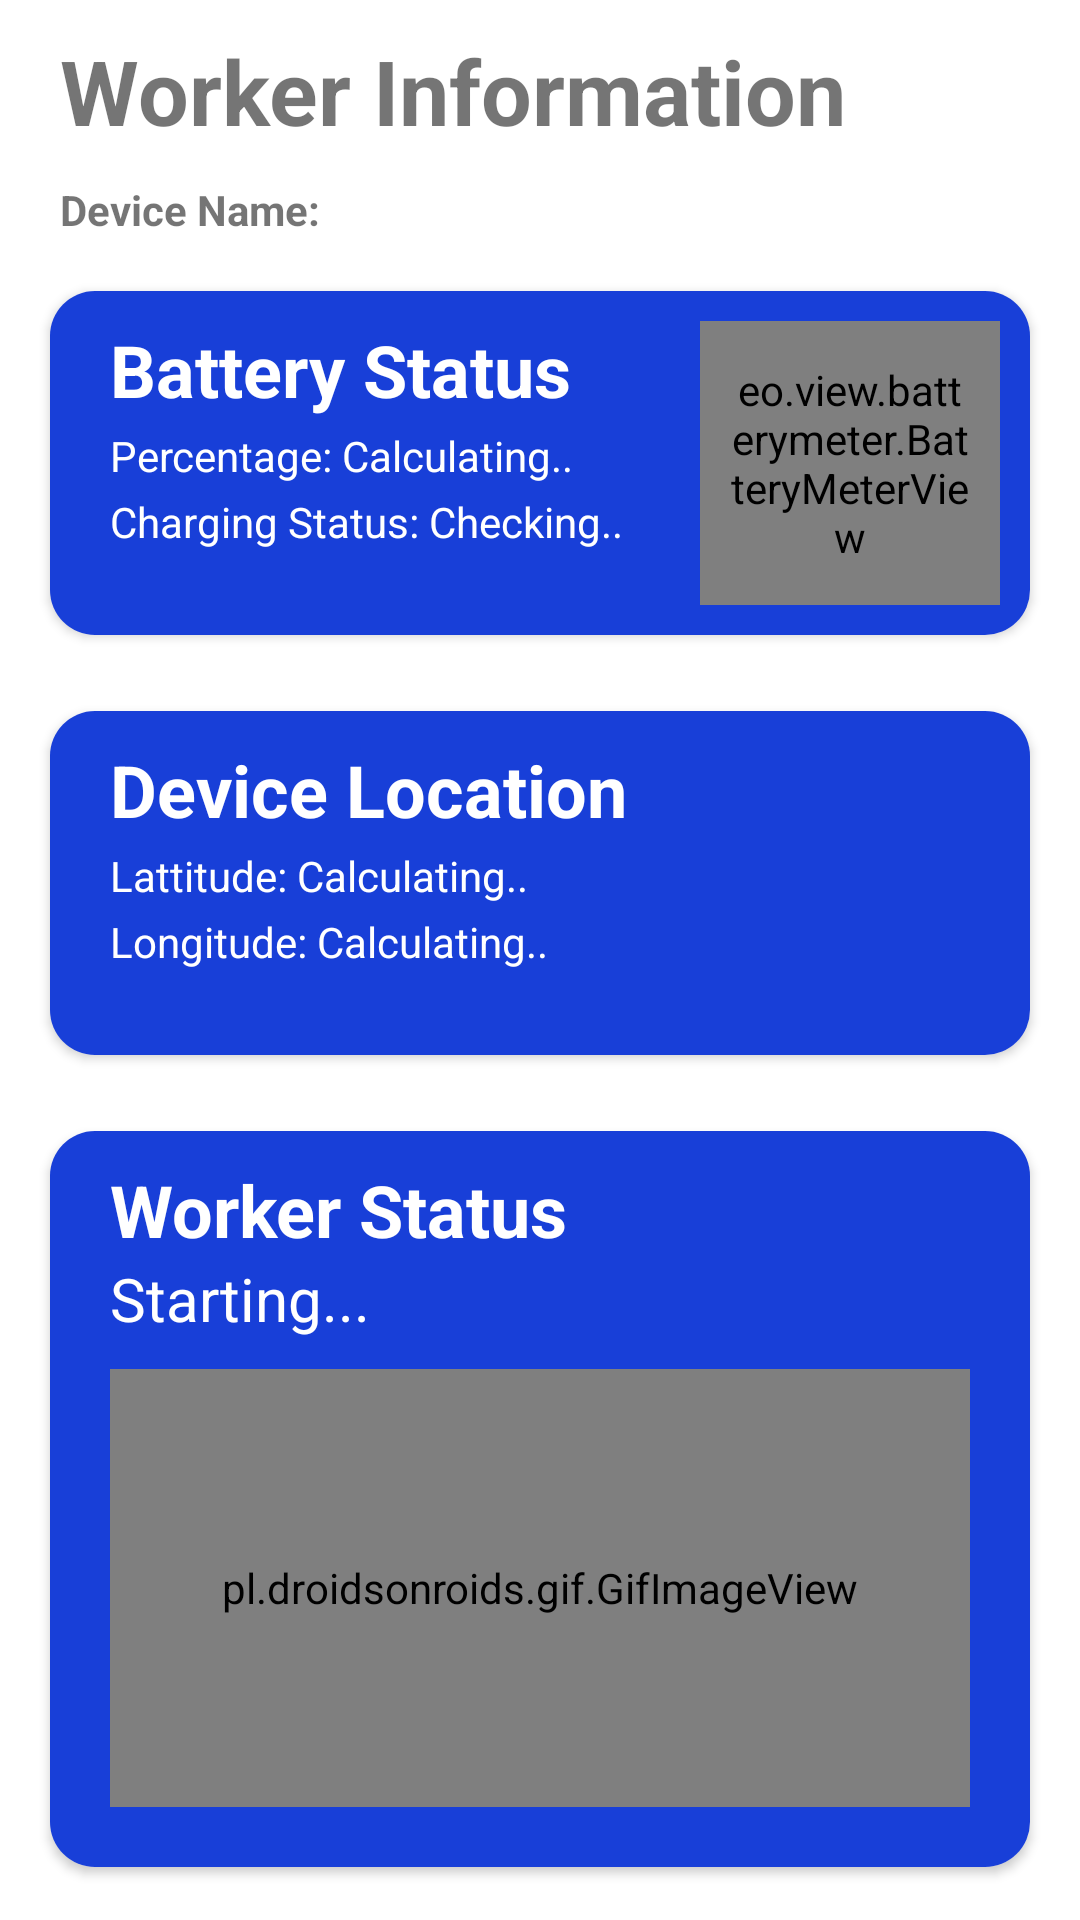

This screen was rendered from an Android layout file. Write that file and the resources it references.
<!-- AndroidManifest.xml: application theme Theme.MobileOffloading -->
<!-- res/layout/activity_worker_advertisement.xml -->
<?xml version="1.0" encoding="utf-8"?>
<LinearLayout xmlns:android="http://schemas.android.com/apk/res/android"
    xmlns:app="http://schemas.android.com/apk/res-auto"
    xmlns:tools="http://schemas.android.com/tools"
    android:layout_width="match_parent"
    android:layout_height="match_parent"
    android:orientation="vertical"
    android:padding="10dp"
    tools:context=".WorkerAdvertisement">


    <LinearLayout
        android:layout_width="match_parent"
        android:layout_height="wrap_content"
        android:orientation="vertical">

        <TextView
            android:id="@+id/advertising"
            android:layout_width="wrap_content"
            android:layout_height="wrap_content"
            android:layout_marginLeft="10dp"
            android:text="Worker Information"
            android:textSize="30dp"
            android:textStyle="bold" />

        <TextView
            android:id="@+id/deviceId"
            android:layout_width="match_parent"
            android:layout_height="wrap_content"
            android:layout_marginLeft="10dp"
            android:layout_marginTop="10dp"
            android:text="Device Name:"
            android:textStyle="bold" />

        <LinearLayout
            android:layout_width="match_parent"
            android:layout_height="wrap_content"
            android:orientation="vertical">

            <androidx.cardview.widget.CardView
                android:layout_width="match_parent"
                android:layout_height="130dp"
                android:layout_marginTop="10dp"
                android:elevation="4dp"
                app:cardCornerRadius="15dp"
                app:cardUseCompatPadding="true">

                <RelativeLayout
                    android:id="@+id/batteryCard"
                    android:layout_width="match_parent"
                    android:layout_height="match_parent"
                    android:background="#183Fd8"
                    android:padding="10dp">

                    <TextView
                        android:id="@+id/batteryText"
                        android:layout_width="wrap_content"
                        android:layout_height="wrap_content"
                        android:layout_marginLeft="10dp"
                        android:text="Battery Status"
                        android:textColor="#ffff"
                        android:textSize="24sp"
                        android:textStyle="bold">

                    </TextView>

                    <TextView
                        android:id="@+id/percentage"
                        android:layout_width="wrap_content"
                        android:layout_height="wrap_content"
                        android:layout_below="@id/batteryText"
                        android:layout_marginLeft="10dp"
                        android:layout_marginTop="3dp"
                        android:text="Percentage: Calculating.."
                        android:textColor="#ffff">

                    </TextView>

                    <TextView
                        android:id="@+id/plugged"
                        android:layout_width="wrap_content"
                        android:layout_height="wrap_content"
                        android:layout_below="@id/percentage"
                        android:layout_marginLeft="10dp"
                        android:layout_marginTop="3dp"
                        android:text="Charging Status: Checking.."
                        android:textColor="#ffff">

                    </TextView>

                    <eo.view.batterymeter.BatteryMeterView
                        android:id="@+id/batteryMeter"
                        android:layout_width="100dp"
                        android:layout_height="120dp"
                        android:layout_alignParentRight="true"
                        android:padding="10dp"
                        android:soundEffectsEnabled="true"

                        app:batteryMeterChargeLevel="0"
                        app:batteryMeterChargingColor="#FFFFFF"
                        app:batteryMeterColor="#FFFFFF"
                        app:batteryMeterCriticalChargeLevel="15"
                        app:batteryMeterIsCharging="false"
                        app:batteryMeterTheme="rounded"
                        tools:layout_editor_absoluteX="131dp"
                        tools:layout_editor_absoluteY="439dp" />
                </RelativeLayout>
            </androidx.cardview.widget.CardView>

            <androidx.cardview.widget.CardView
                android:layout_width="match_parent"
                android:layout_height="130dp"
                android:layout_marginTop="10dp"
                android:elevation="4dp"
                app:cardCornerRadius="15dp"
                app:cardUseCompatPadding="true">

                <RelativeLayout
                    android:id="@+id/locationCard"
                    android:layout_width="match_parent"
                    android:layout_height="match_parent"
                    android:background="#183Fd8"
                    android:padding="10dp">

                    <TextView
                        android:id="@+id/locationText"
                        android:layout_width="wrap_content"
                        android:layout_height="wrap_content"
                        android:layout_marginLeft="10dp"
                        android:text="Device Location"
                        android:textColor="#ffff"
                        android:textSize="24sp"
                        android:textStyle="bold">

                    </TextView>

                    <TextView
                        android:id="@+id/latitude"
                        android:layout_width="wrap_content"
                        android:layout_height="wrap_content"
                        android:layout_below="@id/locationText"
                        android:layout_marginLeft="10dp"
                        android:layout_marginTop="3dp"
                        android:text="Lattitude: Calculating.."
                        android:textColor="#ffff">

                    </TextView>

                    <TextView
                        android:id="@+id/longitude"
                        android:layout_width="wrap_content"
                        android:layout_height="wrap_content"
                        android:layout_below="@id/latitude"
                        android:layout_marginLeft="10dp"
                        android:layout_marginTop="3dp"
                        android:text="Longitude: Calculating.."
                        android:textColor="#ffff">

                    </TextView>

                    <ImageView
                        android:id="@+id/imageView"
                        android:layout_width="100dp"
                        android:layout_height="120dp"
                        android:layout_alignParentRight="true"
                        app:srcCompat="@drawable/ic_location_on" />
                </RelativeLayout>
            </androidx.cardview.widget.CardView>

            <androidx.cardview.widget.CardView
                android:layout_width="match_parent"
                android:layout_height="match_parent"
                android:layout_marginTop="10dp"
                app:cardBackgroundColor="#FFFFFF"
                app:cardCornerRadius="15dp"
                app:cardUseCompatPadding="true">

                <RelativeLayout
                    android:id="@+id/workerCard"
                    android:layout_width="match_parent"
                    android:layout_height="match_parent"
                    android:background="#183Fd8"
                    android:padding="10dp">

                    <TextView
                        android:id="@+id/advertText"
                        android:layout_width="wrap_content"
                        android:layout_height="wrap_content"
                        android:layout_marginStart="10dp"
                        android:text="Worker Status"
                        android:textColor="#FFFFFF"
                        android:textSize="24sp"
                        android:textStyle="bold" />

                    <TextView
                        android:id="@+id/statusText"

                        android:layout_width="wrap_content"
                        android:layout_height="wrap_content"
                        android:layout_below="@id/advertText"
                        android:layout_marginLeft="10dp"
                        android:text="Starting..."
                        android:textColor="#FFFFFF"
                        android:textSize="20sp" />

                    <pl.droidsonroids.gif.GifImageView
                        android:id="@+id/loading"
                        android:layout_width="match_parent"
                        android:layout_height="match_parent"
                        android:layout_below="@id/statusText"
                        android:layout_marginStart="10dp"
                        android:layout_marginTop="10dp"
                        android:layout_marginEnd="10dp"
                        android:layout_marginBottom="10dp"
                        android:src="@drawable/loading" />

                    <ImageView
                        android:id="@+id/online"
                        android:layout_width="match_parent"
                        android:layout_height="match_parent"
                        android:layout_below="@id/statusText"
                        android:layout_marginStart="10dp"
                        android:layout_marginTop="10dp"
                        android:layout_marginEnd="10dp"
                        android:layout_marginBottom="10dp"
                        android:maxWidth="100dp"
                        android:src="@drawable/ic_online"
                        android:visibility="invisible"
                        app:srcCompat="@drawable/ic_online"></ImageView>
                </RelativeLayout>
            </androidx.cardview.widget.CardView>
        </LinearLayout>
    </LinearLayout>
</LinearLayout>
<!-- resources referenced by this layout -->
<resources>
  <!-- drawable ic_online (drawable) -->
  <vector android:height="24dp" android:tint="#14F75D"
      android:viewportHeight="24" android:viewportWidth="24"
      android:width="24dp" xmlns:android="http://schemas.android.com/apk/res/android">
      <path android:fillColor="@android:color/white" android:pathData="M12,2C6.48,2 2,6.48 2,12s4.48,10 10,10 10,-4.48 10,-10S17.52,2 12,2zM10,17l-5,-5 1.41,-1.41L10,14.17l7.59,-7.59L19,8l-9,9z"/>
  </vector>
  <style name="Theme.MobileOffloading" parent="Theme.MaterialComponents.DayNight.DarkActionBar">
          
          <item name="colorPrimary">@color/purple_500</item>
          <item name="colorPrimaryVariant">@color/purple_700</item>
          <item name="colorOnPrimary">@color/white</item>
          
          <item name="colorSecondary">@color/teal_200</item>
          <item name="colorSecondaryVariant">@color/teal_700</item>
          <item name="colorOnSecondary">@color/black</item>
          
          <item name="android:statusBarColor" tools:targetApi="l">?attr/colorPrimaryVariant</item>
          
          <item name="android:windowAnimationStyle">@style/CustomActivityAnimation</item>
          <item name="windowActionBar">false</item>
          <item name="windowNoTitle">true</item>
      </style>
  <color name="purple_500">#FF6200EE</color>
  <color name="purple_700">#FF3700B3</color>
  <color name="white">#FFFFFFFF</color>
  <color name="teal_200">#FF03DAC5</color>
  <color name="teal_700">#FF018786</color>
  <color name="black">#FF000000</color>
  <style name="CustomActivityAnimation" parent="@android:style/Animation.Activity">
          <item name="android:activityOpenEnterAnimation">@anim/slide_in_right</item>
          <item name="android:activityOpenExitAnimation">@anim/slide_out_left</item>
          <item name="android:activityCloseEnterAnimation">@anim/slide_in_left</item>
          <item name="android:activityCloseExitAnimation">@anim/slide_out_right</item>
      </style>
</resources>
